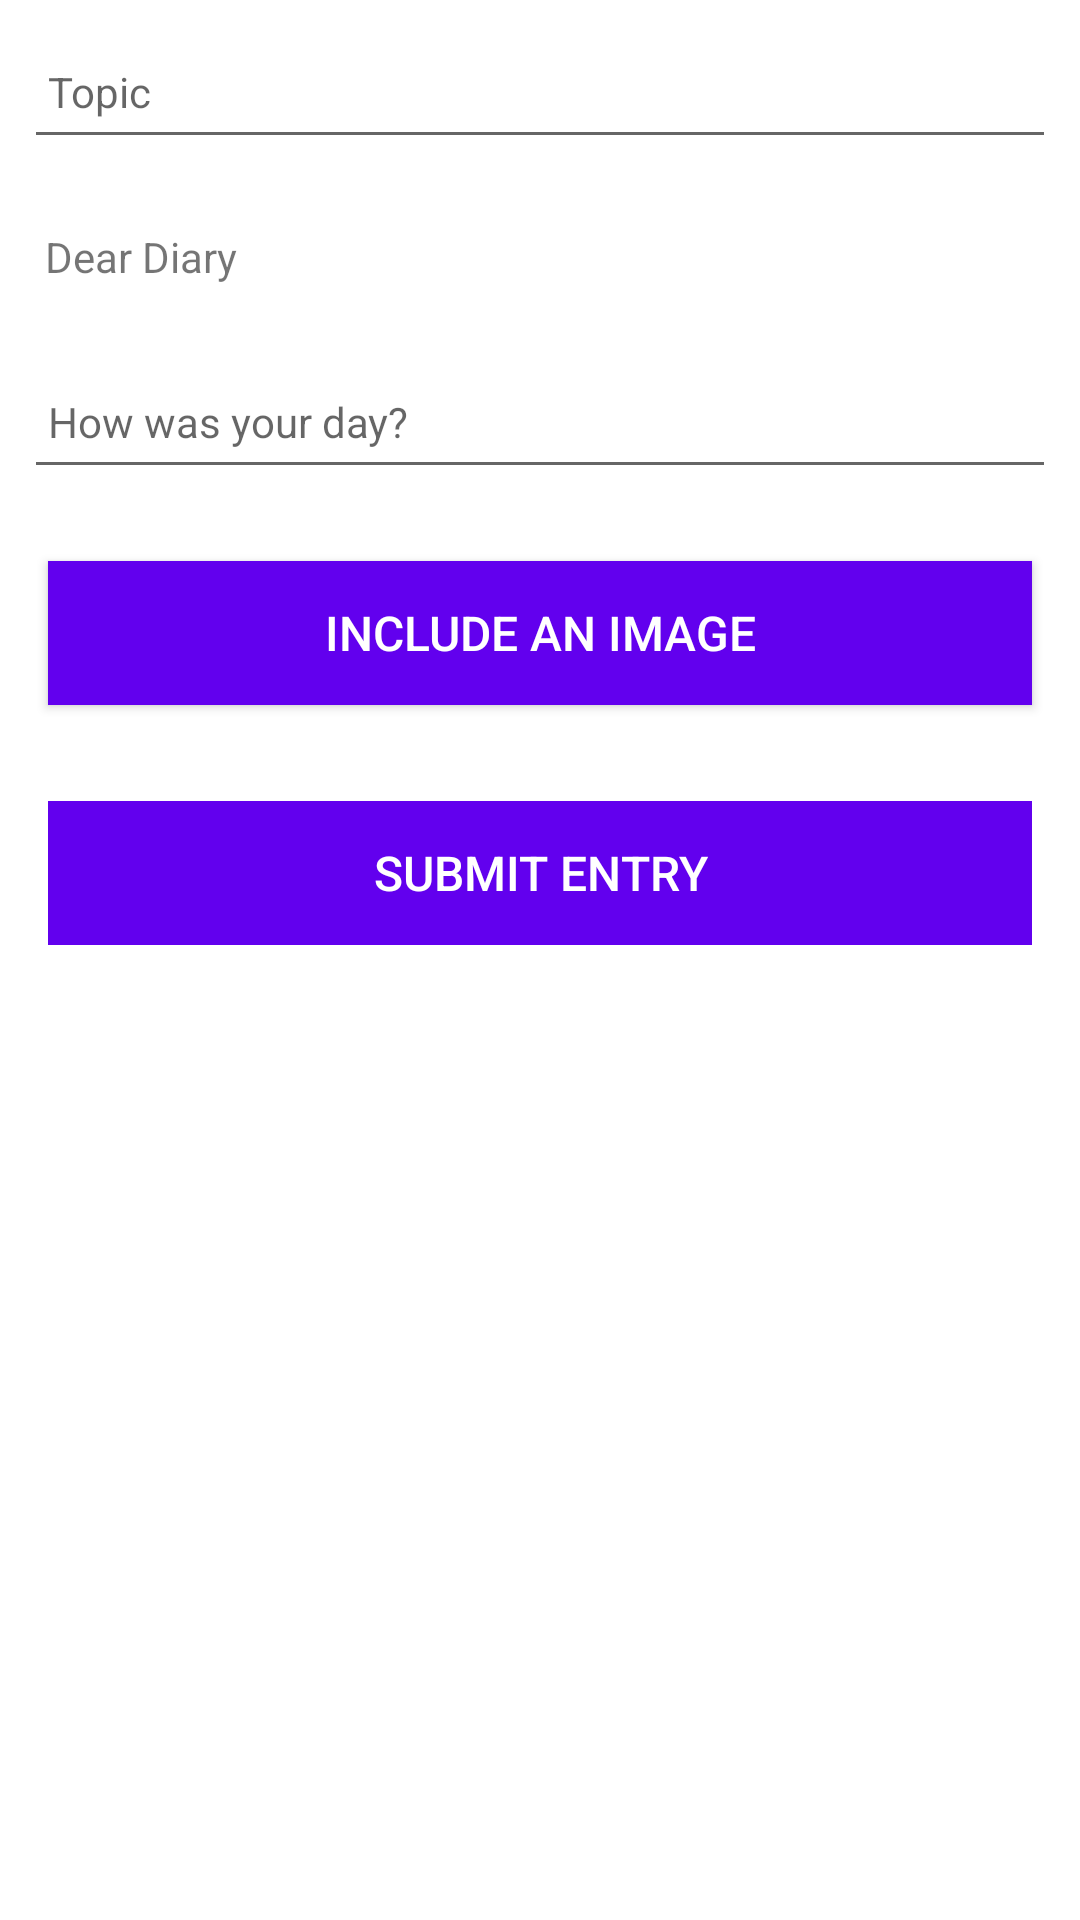

Here is an Android app screen rendered from its layout file. Give the layout XML and the strings, colors and styles it references.
<!-- AndroidManifest.xml: application theme Theme.MyDiary_2 -->
<!-- res/layout/fragment_entry.xml -->
<FrameLayout xmlns:android="http://schemas.android.com/apk/res/android"
    xmlns:tools="http://schemas.android.com/tools"
    android:layout_width="match_parent"
    android:layout_height="match_parent"
    xmlns:app="http://schemas.android.com/apk/res-auto"
    tools:context="com.w20079934.fragments.EntryFragment">


        <ScrollView
            android:layout_width="match_parent"
            android:layout_height="match_parent"
            android:fillViewport="true">

            <LinearLayout
                android:layout_width="match_parent"
                android:layout_height="wrap_content"
                android:orientation="vertical">

                <EditText
                    android:id="@+id/entryTopic"
                    android:layout_width="match_parent"
                    android:layout_height="45dp"
                    android:layout_margin="8dp"
                    android:autofillHints=""
                    android:hint="@string/hint_diaryTopic"
                    android:inputType="text"
                    android:maxLength="25"
                    android:maxLines="1"
                    android:padding="8dp"
                    android:textColor="@color/white"
                    android:textSize="14sp" />

                <TextView
                    android:id="@+id/textView"
                    android:layout_width="match_parent"
                    android:layout_height="wrap_content"
                    android:padding="15dp"
                    android:text="Dear Diary"/>

                <EditText
                    android:id="@+id/entryEntry"
                    android:layout_width="match_parent"
                    android:layout_height="45dp"
                    android:layout_margin="8dp"
                    android:autofillHints=""
                    android:hint="@string/hint_diaryEntry"
                    android:inputType="textMultiLine"
                    android:padding="8dp"
                    android:textColor="@color/white"
                    android:textSize="14sp"
                    />
                <Button
                    android:id="@+id/chooseImage"
                    android:layout_width="match_parent"
                    android:layout_height="wrap_content"
                    android:layout_margin="16dp"
                    android:background="@color/purple_500"
                    android:paddingBottom="8dp"
                    android:paddingTop="8dp"
                    android:text="@string/button_addImage"
                    android:textColor="@color/design_default_color_on_primary"
                    android:textSize="16sp"/>

                <ImageView
                    android:id="@+id/entryImage"
                    android:layout_width="match_parent"
                    android:layout_height="wrap_content"
                    app:srcCompat="@mipmap/ic_launcher"/>
                <Button
                    android:id="@+id/btnAdd"
                    android:layout_width="match_parent"
                    android:layout_height="wrap_content"
                    android:layout_margin="16dp"
                    android:background="@color/purple_500"
                    android:paddingTop="8dp"
                    android:paddingBottom="8dp"
                    android:stateListAnimator="@null"
                    android:text="@string/button_addEntry"
                    android:textColor="@color/design_default_color_on_primary"
                    android:textSize="16sp" />
            </LinearLayout>
        </ScrollView>
</FrameLayout>
<!-- resources referenced by this layout -->
<resources>
  <string name="button_addEntry">Submit Entry</string>
  <string name="button_addImage">Include an image</string>
  <string name="hint_diaryEntry">How was your day?</string>
  <string name="hint_diaryTopic">Topic</string>
  <style name="Theme.MyDiary_2" parent="Theme.MaterialComponents.DayNight.DarkActionBar">
          
          <item name="colorPrimary">@color/purple_500</item>
          <item name="colorPrimaryVariant">@color/purple_700</item>
          <item name="colorOnPrimary">@color/white</item>
          
          <item name="colorSecondary">@color/teal_200</item>
          <item name="colorSecondaryVariant">@color/teal_700</item>
          <item name="colorOnSecondary">@color/black</item>
          
          <item name="android:statusBarColor" tools:targetApi="l">?attr/colorPrimaryVariant</item>
          
      </style>
  <!-- not gathered from this repository: default colours our renderer supplied (Android Studio template values) -->
  <color name="purple_500">#FF6200EE</color>
  <color name="purple_700">#FF3700B3</color>
  <color name="teal_200">#FF03DAC5</color>
  <color name="teal_700">#FF018786</color>
  <color name="black">#FF000000</color>
  <color name="white">#FFFFFFFF</color>
</resources>
